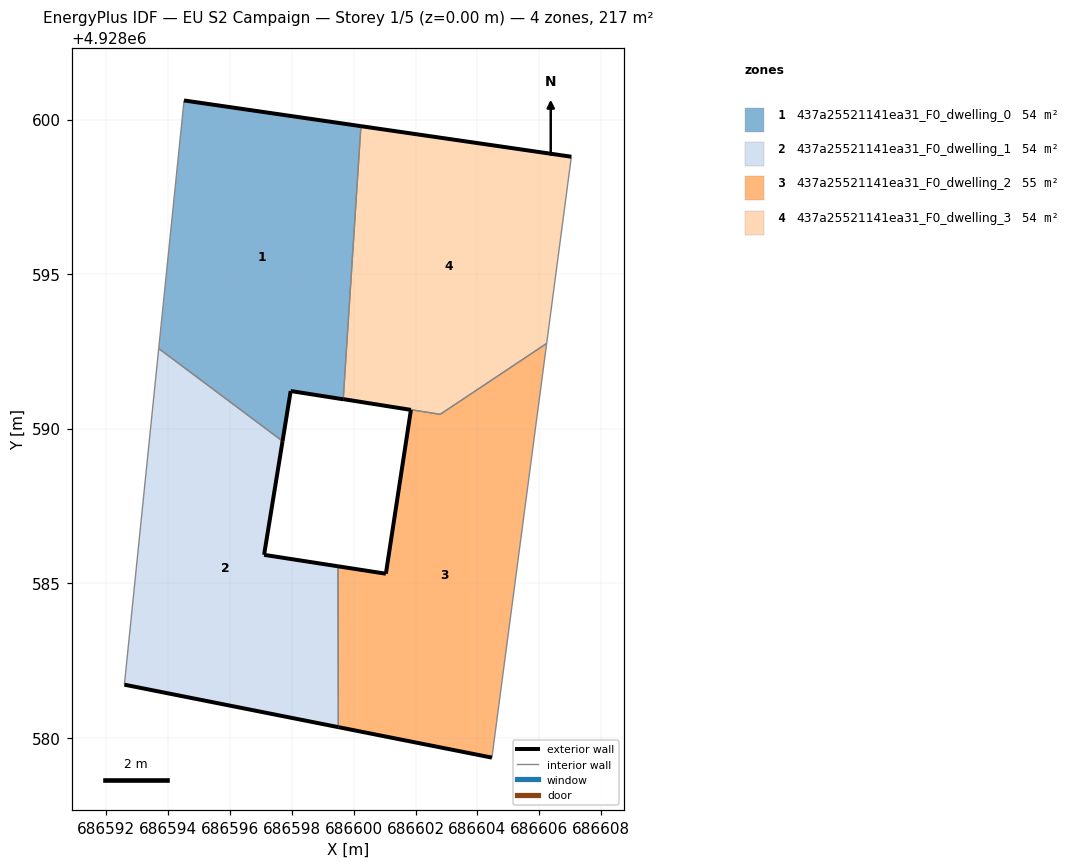
=== STOREY PLAN SPEC (per zone: floor XY polygon, exterior-wall plan segments, windows/doors) ===
zone 1: 437a25521141ea31_F0_dwelling_0  (54.4 m²)
  floor: (686599.66, 4928590.95) (686600.23, 4928599.79) (686594.51, 4928600.62) (686593.69, 4928592.59) (686597.70, 4928589.60) (686597.96, 4928591.22)
  exterior wall: (686599.66, 4928590.95) – (686597.96, 4928591.22)  [1.7 m]
  exterior wall: (686597.96, 4928591.22) – (686597.70, 4928589.60)  [1.6 m]
  exterior wall: (686594.51, 4928600.62) – (686600.23, 4928599.79)  [5.8 m]
  interior walls: 3
zone 2: 437a25521141ea31_F0_dwelling_1  (54.4 m²)
  floor: (686599.50, 4928580.34) (686599.49, 4928585.55) (686597.10, 4928585.92) (686597.70, 4928589.60) (686593.69, 4928592.59) (686592.58, 4928581.72)
  exterior wall: (686597.70, 4928589.60) – (686597.10, 4928585.92)  [3.7 m]
  exterior wall: (686597.10, 4928585.92) – (686599.49, 4928585.55)  [2.4 m]
  exterior wall: (686599.50, 4928580.34) – (686592.58, 4928581.72)  [7.1 m]
  interior walls: 3
zone 3: 437a25521141ea31_F0_dwelling_2  (54.8 m²)
  floor: (686604.47, 4928579.36) (686606.24, 4928592.76) (686602.80, 4928590.46) (686599.72, 4928590.95) (686601.85, 4928590.61) (686601.04, 4928585.31) (686599.49, 4928585.55) (686599.50, 4928580.34)
  exterior wall: (686601.04, 4928585.31) – (686601.85, 4928590.61)  [5.4 m]
  exterior wall: (686601.85, 4928590.61) – (686599.66, 4928590.96)  [2.2 m]
  exterior wall: (686604.47, 4928579.36) – (686599.50, 4928580.34)  [5.1 m]
  exterior wall: (686599.49, 4928585.55) – (686601.04, 4928585.31)  [1.6 m]
  interior walls: 4
zone 4: 437a25521141ea31_F0_dwelling_3  (53.9 m²)
  floor: (686606.24, 4928592.76) (686607.04, 4928598.80) (686600.23, 4928599.79) (686599.66, 4928590.95) (686602.80, 4928590.46)
  exterior wall: (686600.23, 4928599.79) – (686607.04, 4928598.80)  [6.9 m]
  interior walls: 4

=== DERIVED (storey summary) ===
Building: EU S2 Campaign
Storey: 1 of 5  (floor level z = 0.00 m)
Storey gross floor area: 217.5 m²
Zones on this storey: 4
  - 437a25521141ea31_F0_dwelling_0: floor 54.4 m²; exterior wall 9.1 m (27.4 m²); WWR 0.0%
  - 437a25521141ea31_F0_dwelling_1: floor 54.4 m²; exterior wall 13.2 m (39.6 m²); WWR 0.0%
  - 437a25521141ea31_F0_dwelling_2: floor 54.8 m²; exterior wall 14.2 m (42.6 m²); WWR 0.0%
  - 437a25521141ea31_F0_dwelling_3: floor 53.9 m²; exterior wall 6.9 m (20.6 m²); WWR 0.0%
Zone adjacency (shared interzone walls):
  - 437a25521141ea31_F0_dwelling_0 ↔ 437a25521141ea31_F0_dwelling_1
  - 437a25521141ea31_F0_dwelling_0 ↔ 437a25521141ea31_F0_dwelling_3
  - 437a25521141ea31_F0_dwelling_1 ↔ 437a25521141ea31_F0_dwelling_2
  - 437a25521141ea31_F0_dwelling_2 ↔ 437a25521141ea31_F0_dwelling_3